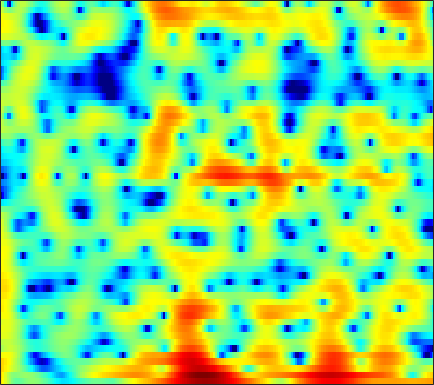

The file beside this chart, header and first rows:
5.8257, 4.902, 3.5924, 2.2284, 1.2154, -0.0084585, -0.91276, -1.2901, -1.3639, -1.0898, -0.64557, -0.30031, 0.10004, 0.38309, 0.50266, 0.53589, 0.43069, 0.26208, -0.079173, -0.5466, -1.1388, -1.6462, -2.3974, -3.208
6.136, 5.029, 3.522, 2.098, 1.195, 0.3674, 0.03265, 0.04495, 0.255, 0.5281, 0.7486, 0.8457, 0.8665, 0.7566, 0.5922, 0.2702, -0.1614, -0.5474, -1.141, -1.816, -2.575, -3.203, -4.12, -5.138
6.721, 6.141, 5.363, 4.588, 4.013, 3.252, 2.486, 1.902, 1.093, 0.2308, -0.7092, -1.473, -2.587, -3.814, -4.824, -6.282, -7.842, -9.027, -10.46, -11.43, -11.65, -11.34, -10.55, -9.584
6.642, 6.266, 5.707, 5.07, 4.532, 3.721, 2.789, 1.995, 0.8005, -0.5777, -2.153, -3.465, -5.382, -7.446, -9.062, -11.22, -13.31, -14.84, -16.71, -17.73, -16.81, -15.11, -12.59, -10.29
4.326, 4.566, 4.696, 4.606, 4.391, 3.911, 3.206, 2.52, 1.374, -0.06702, -1.843, -3.423, -5.916, -8.897, -11.45, -14.69, -15.31, -13.84, -11.49, -9.509, -7.82, -6.694, -5.334, -4.132
1.137, 1.858, 2.479, 2.786, 2.833, 2.685, 2.329, 1.944, 1.307, 0.55, -0.2911, -0.9395, -1.777, -2.508, -2.958, -3.406, -3.642, -3.666, -3.495, -3.166, -2.727, -2.366, -1.866, -1.364
2.21, 2.433, 2.607, 2.628, 2.535, 2.271, 1.845, 1.437, 0.7969, 0.0599, -0.7518, -1.385, -2.213, -2.933, -3.348, -3.699, -3.805, -3.734, -3.455, -3.023, -2.496, -2.084, -1.538, -1.018
3.877, 3.866, 3.752, 3.526, 3.271, 2.804, 2.167, 1.562, 0.5756, -0.637, -2.12, -3.442, -5.561, -8.107, -10.15, -12.11, -11.5, -9.849, -7.554, -5.635, -4.095, -3.138, -2.073, -1.212
4.03, 4.085, 4.043, 3.848, 3.591, 3.115, 2.468, 1.86, 0.8822, -0.2818, -1.633, -2.802, -4.63, -6.707, -8.202, -9.386, -9.038, -8.023, -6.414, -4.949, -3.774, -3.084, -2.351, -1.807
3.376, 3.746, 3.976, 3.926, 3.708, 3.218, 2.564, 1.984, 1.131, 0.2565, -0.5688, -1.109, -1.727, -2.211, -2.452, -2.592, -2.554, -2.463, -2.282, -2.103, -2.011, -2.079, -2.393, -3.007
4.484, 4.783, 4.834, 4.505, 4.016, 3.041, 1.74, 0.5558, -1.24, -3.078, -4.406, -4.666, -4.106, -3.131, -2.414, -1.607, -0.9972, -0.6493, -0.359, -0.2827, -0.4324, -0.7199, -1.408, -2.553
5.479, 5.353, 4.919, 4.196, 3.447, 2.065, 0.1658, -1.656, -4.87, -9.421, -14.16, -12.92, -8.947, -6.127, -4.651, -3.269, -2.301, -1.761, -1.248, -0.9771, -0.9001, -0.925, -1.033, -1.254
5.425, 5.269, 4.875, 4.235, 3.593, 2.529, 1.259, 0.2248, -1.192, -2.591, -3.789, -4.313, -4.627, -4.769, -4.766, -4.614, -4.398, -4.224, -4.005, -3.747, -3.525, -3.365, -3.157, -2.893
5.747, 5.793, 5.638, 5.191, 4.684, 3.825, 2.735, 1.787, 0.3944, -1.132, -2.83, -4.144, -5.823, -7.258, -8.043, -8.567, -8.616, -8.563, -8.459, -8.344, -8.15, -7.959, -7.569, -6.889
6.208, 6.332, 6.242, 5.885, 5.434, 4.605, 3.484, 2.433, 0.7671, -1.223, -3.836, -6.378, -10.76, -17.81, -31.45, -20.47, -15.4, -13.83, -13.31, -14.27, -16.73, -19.48, -20.41, -15.85
6.122, 6.147, 5.969, 5.587, 5.157, 4.377, 3.395, 2.51, 1.101, -0.502, -2.283, -3.772, -5.864, -7.698, -8.706, -9.495, -9.876, -10.09, -10.48, -11.33, -12.46, -13.04, -13.08, -12.03
5.558, 5.466, 5.197, 4.753, 4.317, 3.611, 2.791, 2.105, 1.085, 0.01334, -0.9963, -1.776, -2.775, -3.593, -4.136, -4.742, -5.191, -5.486, -5.847, -6.096, -6.309, -6.428, -6.413, -6.296
5.051, 4.881, 4.523, 3.978, 3.47, 2.672, 1.746, 1.028, 0.0834, -0.8514, -1.615, -2.045, -2.463, -2.749, -2.901, -3.013, -3.049, -3.083, -3.142, -3.123, -3.1, -3.113, -3.078, -3.03
4.944, 4.781, 4.355, 3.677, 2.98, 1.779, 0.265, -1.041, -2.861, -4.547, -5.582, -5.595, -4.946, -4.108, -3.487, -2.796, -2.31, -2.019, -1.706, -1.521, -1.344, -1.202, -1.055, -0.9256
4.95, 4.96, 4.635, 3.957, 3.165, 1.722, -0.2832, -2.344, -6.078, -12.3, -21.22, -13.59, -8.219, -5.375, -3.982, -2.83, -2.222, -1.965, -1.78, -1.764, -1.72, -1.57, -1.266, -0.8319
4.601, 4.759, 4.624, 4.13, 3.561, 2.577, 1.335, 0.2651, -1.161, -2.342, -3.148, -3.272, -3.102, -2.731, -2.535, -2.534, -2.815, -3.337, -4.484, -5.947, -7.498, -7.998, -6.874, -4.736
4.365, 4.332, 4.078, 3.567, 3.079, 2.278, 1.457, 0.8446, 0.01572, -0.5643, -1.025, -1.32, -1.543, -1.742, -1.981, -2.421, -3.106, -3.92, -5.55, -7.916, -11.42, -13.13, -10.41, -6.448
4.221, 3.804, 3.05, 2.097, 1.262, 0.03476, -1.135, -1.857, -2.636, -3.044, -3.081, -3.037, -2.866, -2.731, -2.629, -2.518, -2.563, -2.592, -2.715, -2.874, -2.793, -2.603, -1.997, -1.115
3.949, 3.202, 1.877, 0.1429, -1.488, -4.14, -7.619, -10.35, -11.83, -10.39, -8.46, -7.235, -6.196, -5.421, -4.862, -4.142, -3.321, -2.672, -1.774, -0.9217, -0.09502, 0.4915, 1.207, 1.84
3.609, 2.84, 1.493, -0.2599, -1.875, -4.56, -7.953, -10.42, -12.29, -11.12, -9.943, -9.492, -9.682, -10.39, -10.72, -9.872, -7.335, -5.314, -2.949, -0.9578, 0.5288, 1.453, 2.412, 3.083
2.619, 2.097, 1.279, 0.3206, -0.5122, -1.641, -2.807, -3.639, -4.475, -5.398, -6.198, -7.157, -8.876, -11.73, -14.27, -13.49, -8.814, -5.817, -2.79, -0.5701, 1.074, 1.987, 2.875, 3.421
-0.2691, -0.5149, -0.7672, -1.021, -1.208, -1.479, -1.746, -1.986, -2.258, -2.595, -2.934, -3.188, -3.512, -3.685, -3.561, -3.091, -2.138, -1.304, -0.1001, 0.9999, 1.918, 2.459, 2.95, 3.195
-5.945, -5.744, -5.208, -4.519, -3.977, -3.382, -2.855, -2.509, -2.203, -1.84, -1.598, -1.367, -1.091, -0.7217, -0.4271, 0.0553, 0.592, 1.031, 1.587, 2.087, 2.479, 2.696, 2.848, 2.821
-19.2, -15.09, -11.2, -8.605, -7.163, -5.669, -4.536, -3.8, -3.019, -2.293, -1.648, -1.174, -0.5542, 0.07621, 0.5068, 1.113, 1.626, 1.992, 2.376, 2.657, 2.808, 2.828, 2.745, 2.52
-13.62, -12.73, -10.96, -9.115, -7.959, -6.649, -5.544, -4.938, -4.065, -3.425, -2.592, -1.982, -1.038, -0.06638, 0.6511, 1.53, 2.262, 2.687, 3.091, 3.277, 3.251, 3.084, 2.694, 2.163
-10.04, -9.967, -9.319, -8.237, -7.41, -6.485, -5.955, -5.791, -5.965, -6.073, -5.787, -4.858, -2.958, -0.9134, 0.5514, 2.123, 3.352, 3.998, 4.517, 4.643, 4.364, 3.893, 2.88, 1.455
-21.86, -19.52, -12.9, -9.383, -7.779, -6.477, -6.231, -6.503, -8.334, -12.13, -24.84, -15.6, -6.778, -2.201, 0.1911, 2.486, 4.069, 4.887, 5.518, 5.661, 5.29, 4.658, 3.258, 1.008
-11.25, -11.08, -9.97, -8.482, -7.523, -6.58, -6.073, -5.874, -5.965, -5.979, -5.63, -4.816, -3.187, -1.355, -0.005907, 1.512, 2.738, 3.406, 4.009, 4.247, 4.12, 3.789, 3.049, 2.046
-7.435, -7.271, -6.906, -6.486, -6.072, -5.686, -5.229, -5.054, -4.591, -4.189, -3.547, -2.957, -2.014, -0.9515, -0.1713, 0.8519, 1.735, 2.279, 2.827, 3.142, 3.251, 3.19, 2.943, 2.546
-6.401, -6.023, -5.536, -5.174, -5.026, -4.892, -4.9, -4.894, -4.858, -4.599, -4.071, -3.488, -2.53, -1.398, -0.5839, 0.4889, 1.379, 1.971, 2.557, 2.974, 3.199, 3.257, 3.198, 2.973
-5.835, -4.917, -4.178, -3.845, -3.914, -4.289, -5.175, -6.002, -7.588, -8.736, -8.524, -7.145, -4.824, -2.69, -1.302, 0.1617, 1.327, 1.982, 2.666, 3.129, 3.401, 3.499, 3.503, 3.373
-3.223, -2.397, -1.796, -1.689, -1.872, -2.63, -3.972, -5.517, -8.788, -13.69, -14.32, -10, -5.586, -2.754, -1.192, 0.2642, 1.287, 1.787, 2.256, 2.502, 2.647, 2.7, 2.728, 2.728
0.5369, 0.6742, 0.7751, 0.681, 0.4973, 0.05304, -0.5495, -1.114, -1.782, -2.235, -2.212, -1.832, -1.071, -0.2999, 0.1704, 0.5928, 0.677, 0.6044, 0.2288, -0.2689, -0.7508, -0.962, -0.921, -0.5548
2.503, 2.255, 1.945, 1.7, 1.531, 1.416, 1.35, 1.3, 1.319, 1.293, 1.344, 1.361, 1.34, 1.213, 0.9668, 0.4403, -0.4314, -1.347, -3.054, -5.43, -8.717, -11.22, -11, -7.606
2.648, 1.85, 0.8028, 0.1335, -0.01416, 0.3929, 1.084, 1.658, 2.292, 2.715, 2.934, 2.924, 2.686, 2.211, 1.667, 0.6777, -0.5907, -1.806, -3.728, -6.062, -8.907, -10.64, -10.47, -8.019
2.135, 0.09257, -4.057, -10.76, -10.46, -4.22, -0.4059, 1.408, 2.978, 3.918, 4.301, 4.303, 3.959, 3.221, 2.46, 1.135, -0.402, -1.659, -3.207, -4.374, -5.029, -5.089, -4.681, -3.949
2.958, 1.743, -0.07426, -1.429, -1.476, -0.2155, 1.46, 2.503, 3.585, 4.175, 4.322, 4.157, 3.56, 2.505, 1.368, -0.5958, -3.291, -5.877, -9.939, -12.55, -10.33, -8.235, -6.072, -4.545
3.052, 2.776, 2.454, 2.278, 2.307, 2.506, 2.813, 3.093, 3.328, 3.379, 3.198, 2.865, 2.124, 1.021, -0.08686, -1.998, -4.472, -6.737, -10.03, -11.84, -10.58, -8.997, -7.217, -6.007
2.197, 2.237, 2.316, 2.432, 2.546, 2.713, 2.882, 2.982, 3.022, 2.949, 2.706, 2.393, 1.794, 0.9698, 0.2272, -0.9426, -2.234, -3.18, -4.335, -5.196, -5.633, -5.764, -5.781, -5.757
0.6432, 0.8282, 1.146, 1.529, 1.821, 2.219, 2.577, 2.763, 2.957, 3.014, 2.915, 2.736, 2.359, 1.818, 1.306, 0.5207, -0.3662, -1.072, -2.025, -2.942, -3.798, -4.382, -5.09, -5.691
-2.499, -2.098, -1.268, -0.2932, 0.4423, 1.339, 2.092, 2.569, 3.054, 3.36, 3.5, 3.492, 3.321, 2.977, 2.599, 1.945, 1.131, 0.3998, -0.704, -1.946, -3.329, -4.421, -5.861, -7.117
-11.31, -8.884, -5.597, -3.024, -1.49, 0.1136, 1.374, 2.16, 2.95, 3.543, 3.939, 4.104, 4.148, 3.983, 3.728, 3.179, 2.383, 1.612, 0.3195, -1.343, -3.474, -5.455, -8.784, -12.96
-11.71, -9.674, -6.701, -4.273, -2.809, -1.178, 0.1594, 0.9799, 1.964, 2.779, 3.417, 3.776, 4.086, 4.177, 4.091, 3.764, 3.159, 2.523, 1.387, -0.1232, -2.087, -3.916, -6.909, -10.36
-6.55, -6.218, -5.451, -4.613, -3.981, -3.12, -2.25, -1.573, -0.4797, 0.6286, 1.643, 2.315, 3.025, 3.481, 3.654, 3.665, 3.409, 3.059, 2.382, 1.485, 0.4156, -0.4806, -1.662, -2.704
-7.404, -6.764, -6.252, -6.242, -6.55, -7.295, -7.794, -7.23, -5.273, -2.897, -0.8162, 0.4494, 1.739, 2.624, 3.043, 3.343, 3.39, 3.278, 2.959, 2.489, 1.941, 1.482, 0.8598, 0.267
-7.259, -5.905, -5.251, -5.647, -6.742, -9.833, -16.14, -16.9, -8.976, -4.298, -1.381, 0.102, 1.5, 2.405, 2.828, 3.114, 3.177, 3.103, 2.897, 2.599, 2.215, 1.914, 1.456, 0.9747
-0.802, -0.4905, -0.2923, -0.4436, -0.7752, -1.293, -1.577, -1.408, -0.7336, 0.2152, 1.128, 1.681, 2.151, 2.324, 2.316, 2.12, 1.778, 1.486, 1.114, 0.8037, 0.5184, 0.3261, 0.04519, -0.3488
3.59, 3.572, 3.509, 3.359, 3.201, 2.978, 2.768, 2.61, 2.401, 2.18, 1.875, 1.563, 0.9574, 0.1203, -0.6588, -1.833, -3.119, -4.041, -5.06, -5.538, -5.294, -4.907, -4.321, -4.024
4.997, 4.922, 4.754, 4.532, 4.336, 3.99, 3.545, 3.13, 2.499, 1.704, 0.6785, -0.2904, -1.838, -3.711, -5.362, -7.929, -10.97, -13.66, -18.55, -22.23, -16.62, -12.93, -9.668, -7.583
5.163, 5.053, 4.84, 4.569, 4.321, 3.916, 3.403, 2.932, 2.144, 1.088, -0.2915, -1.616, -3.824, -6.636, -9.246, -13.34, -17.59, -19.79, -20.29, -19.09, -15.75, -13.01, -9.858, -7.419
4.582, 4.368, 4.031, 3.673, 3.417, 3.143, 2.876, 2.637, 2.087, 1.259, 0.06717, -1.101, -3.142, -5.814, -8.424, -12.85, -18.23, -19.59, -16.16, -12.8, -10.13, -8.344, -6.269, -4.494
3.128, 2.376, 1.175, 0.1812, -0.06564, 0.3305, 1.089, 1.572, 1.93, 1.88, 1.378, 0.7429, -0.4306, -1.934, -3.149, -4.756, -5.999, -6.524, -6.531, -5.888, -4.876, -3.967, -2.732, -1.511
1.886, 0.08215, -4.029, -13.45, -18.46, -5.89, -1.483, 0.3615, 1.802, 2.428, 2.472, 2.193, 1.497, 0.4951, -0.3868, -1.63, -2.777, -3.504, -4.103, -4.145, -3.591, -2.927, -1.79, -0.6214
